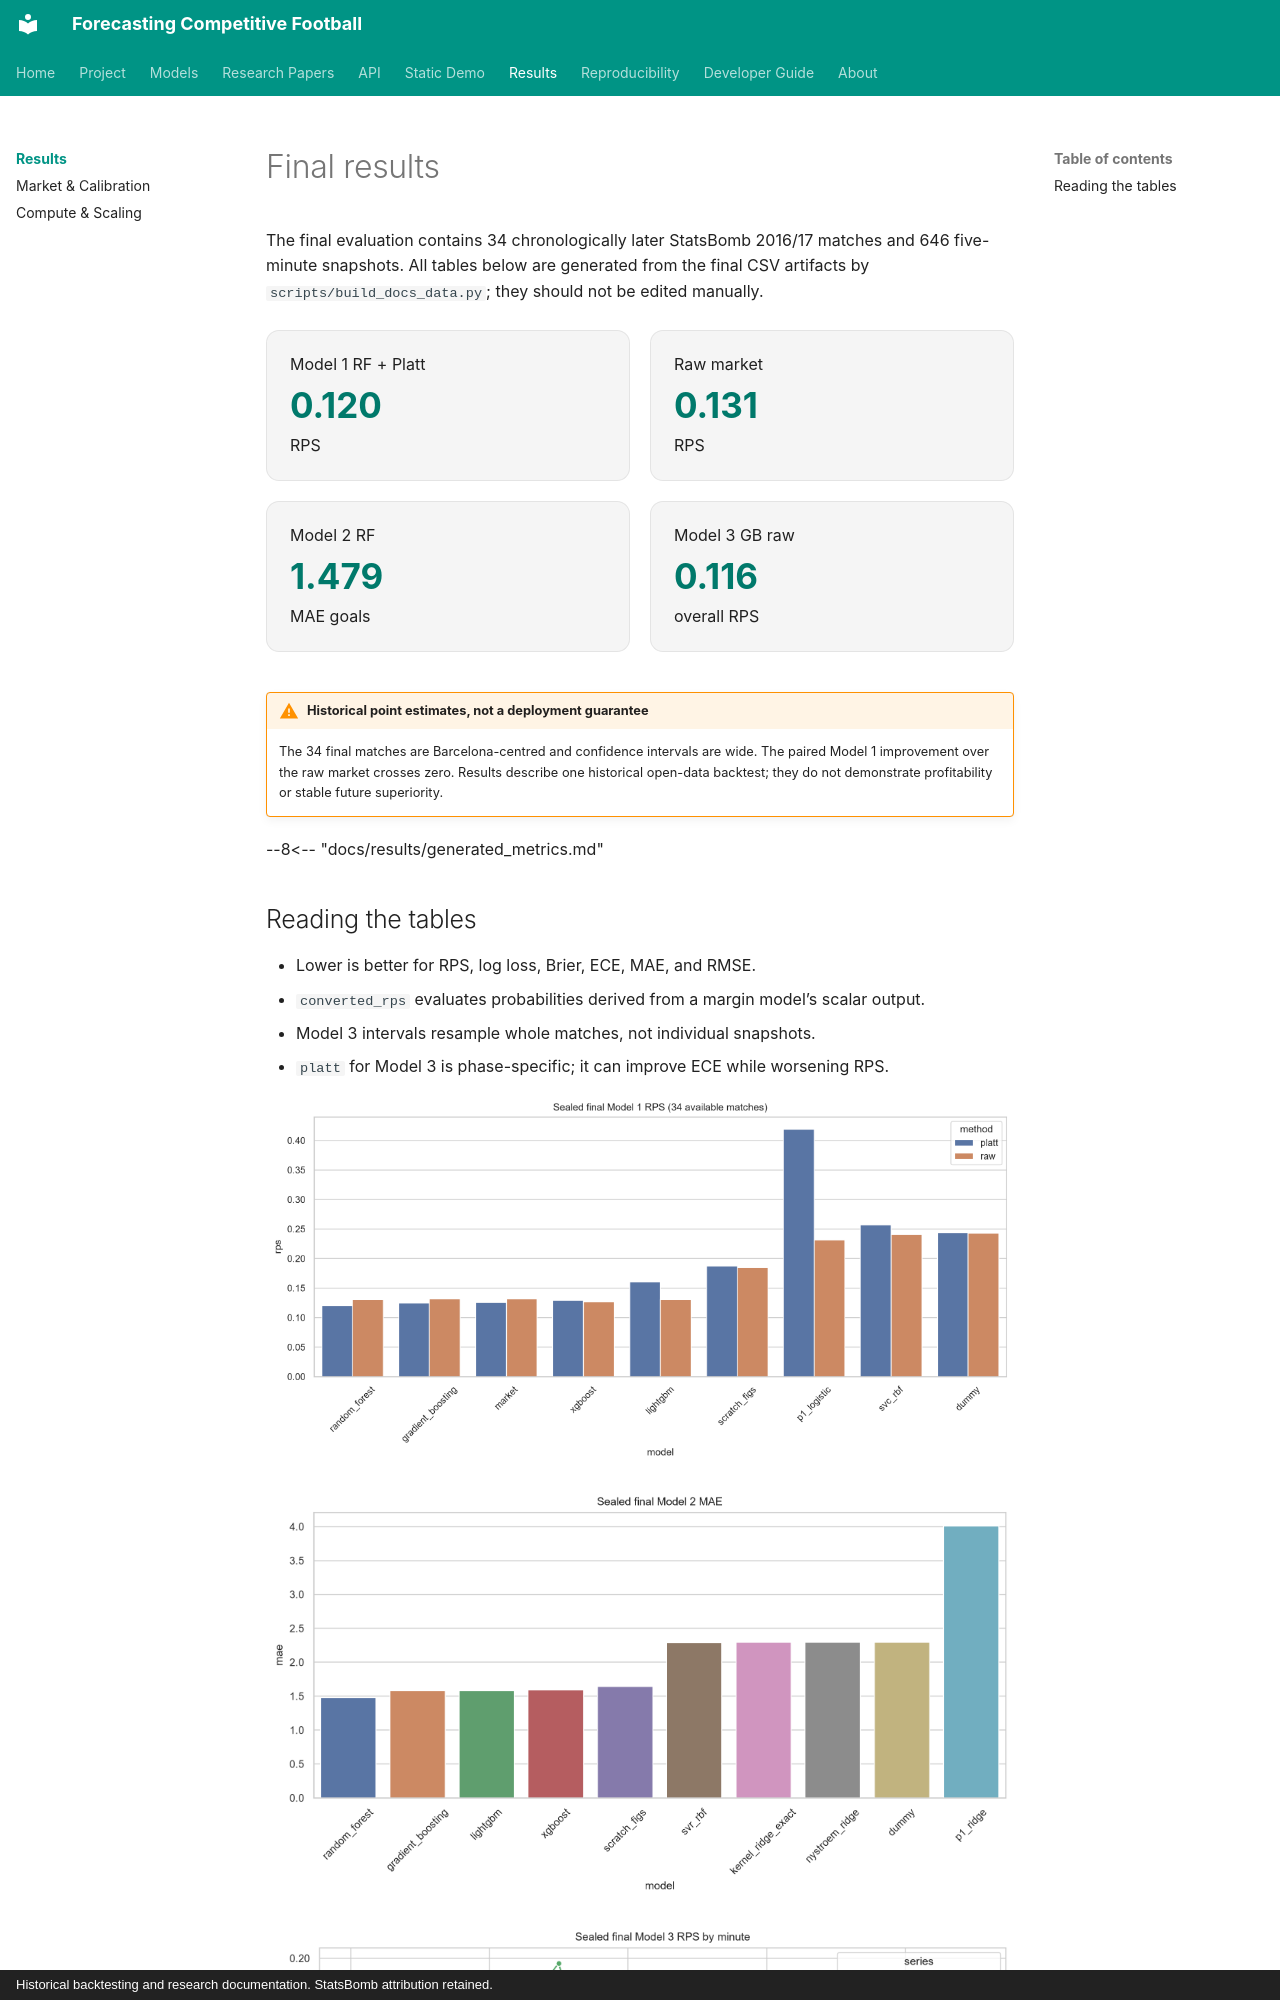

repository: Mana-Peiravian/forecasting-competitive-football · page: results/index.html · generator: mkdocs · copyright: Historical backtesting and research documentation. StatsBomb attribution retained.

# Final results

The final evaluation contains 34 chronologically later StatsBomb 2016/17 matches and 646 five-minute snapshots. All tables below are generated from the final CSV artifacts by `scripts/build_docs_data.py`; they should not be edited manually.

<div class="metric-grid">
  <div class="metric-card"><span>Model 1 RF + Platt</span><strong>0.120</strong><span>RPS</span></div>
  <div class="metric-card"><span>Raw market</span><strong>0.131</strong><span>RPS</span></div>
  <div class="metric-card"><span>Model 2 RF</span><strong>1.479</strong><span>MAE goals</span></div>
  <div class="metric-card"><span>Model 3 GB raw</span><strong>0.116</strong><span>overall RPS</span></div>
</div>

!!! warning "Historical point estimates, not a deployment guarantee"

    The 34 final matches are Barcelona-centred and confidence intervals are wide. The paired Model 1 improvement over the raw market crosses zero. Results describe one historical open-data backtest; they do not demonstrate profitability or stable future superiority.

--8<-- "docs/results/generated_metrics.md"
